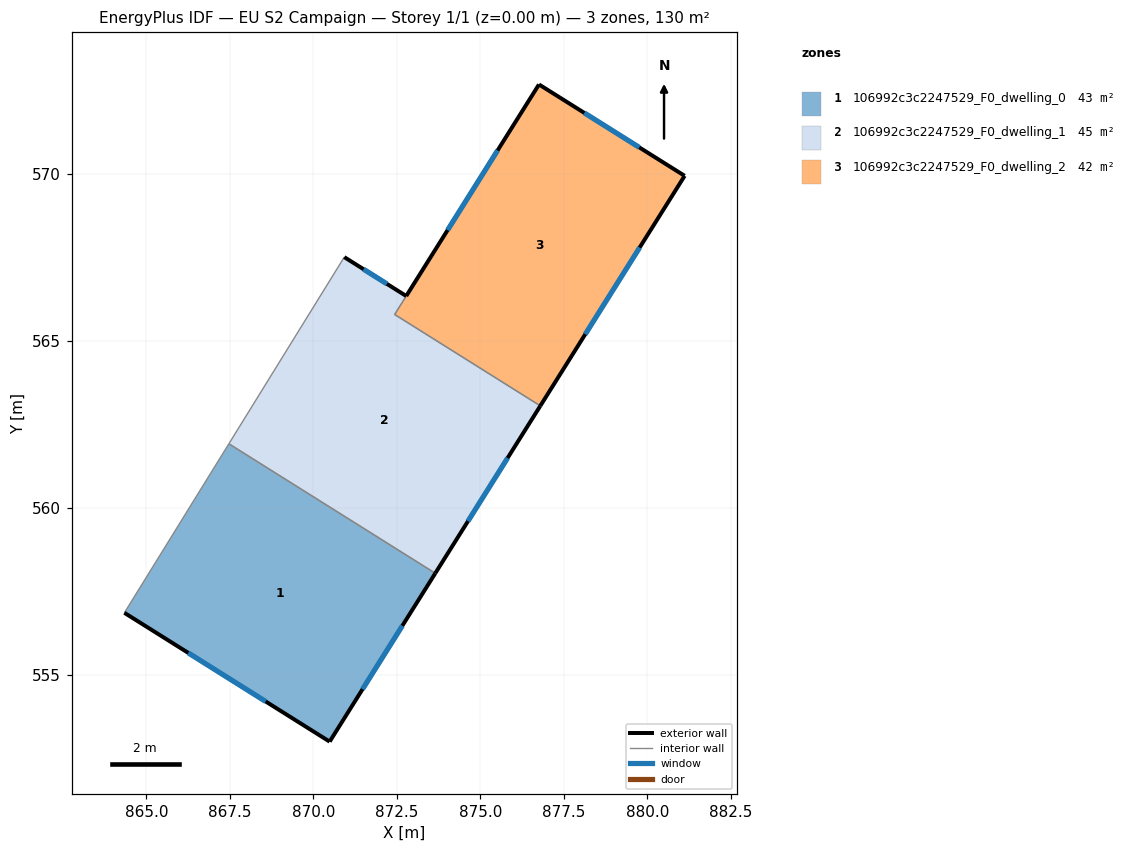
=== STOREY PLAN SPEC (per zone: floor XY polygon, exterior-wall plan segments, windows/doors) ===
zone 1: 106992c3c2247529_F0_dwelling_0  (43.3 m²)
  floor: (873.65, 558.04) (870.49, 553.00) (864.34, 556.85) (867.47, 561.91)
  exterior wall: (870.49, 553.00) – (873.65, 558.04)  [5.9 m]
    window: (871.47, 554.57) – (872.66, 556.47)  [2.5 m²]
  exterior wall: (864.34, 556.85) – (870.49, 553.00)  [7.3 m]
    window: (866.26, 555.65) – (868.57, 554.20)  [3.1 m²]
  interior walls: 2
zone 2: 106992c3c2247529_F0_dwelling_1  (44.7 m²)
  floor: (872.78, 566.34) (872.43, 565.78) (876.79, 563.05) (873.65, 558.04) (867.47, 561.91) (870.93, 567.50)
  exterior wall: (872.78, 566.34) – (870.93, 567.50)  [2.2 m]
    window: (872.20, 566.70) – (871.50, 567.14)  [0.9 m²]
  exterior wall: (873.65, 558.04) – (876.79, 563.05)  [5.9 m]
    window: (874.63, 559.60) – (875.81, 561.49)  [2.5 m²]
  interior walls: 4
zone 3: 106992c3c2247529_F0_dwelling_2  (41.8 m²)
  floor: (881.11, 569.93) (876.79, 563.05) (872.43, 565.78) (876.75, 572.67)
  exterior wall: (881.11, 569.93) – (876.75, 572.67)  [5.1 m]
    window: (879.76, 570.79) – (878.11, 571.82)  [2.2 m²]
  exterior wall: (876.79, 563.05) – (881.11, 569.93)  [8.1 m]
    window: (878.14, 565.19) – (879.77, 567.79)  [3.5 m²]
  exterior wall: (876.75, 572.67) – (872.78, 566.34)  [7.5 m]
    window: (875.52, 570.70) – (874.02, 568.31)  [3.2 m²]
  interior walls: 2

=== DERIVED (storey summary) ===
Building: EU S2 Campaign
Storey: 1 of 1  (floor level z = 0.00 m)
Storey gross floor area: 129.8 m²
Zones on this storey: 3
  - 106992c3c2247529_F0_dwelling_0: floor 43.3 m²; exterior wall 13.2 m (39.6 m²); 2 window(s) 5.6 m²; WWR 14.2%
  - 106992c3c2247529_F0_dwelling_1: floor 44.7 m²; exterior wall 8.1 m (24.3 m²); 2 window(s) 3.5 m²; WWR 14.2%
  - 106992c3c2247529_F0_dwelling_2: floor 41.8 m²; exterior wall 20.8 m (62.3 m²); 3 window(s) 8.8 m²; WWR 14.2%
Zone adjacency (shared interzone walls):
  - 106992c3c2247529_F0_dwelling_0 ↔ 106992c3c2247529_F0_dwelling_1
  - 106992c3c2247529_F0_dwelling_1 ↔ 106992c3c2247529_F0_dwelling_2